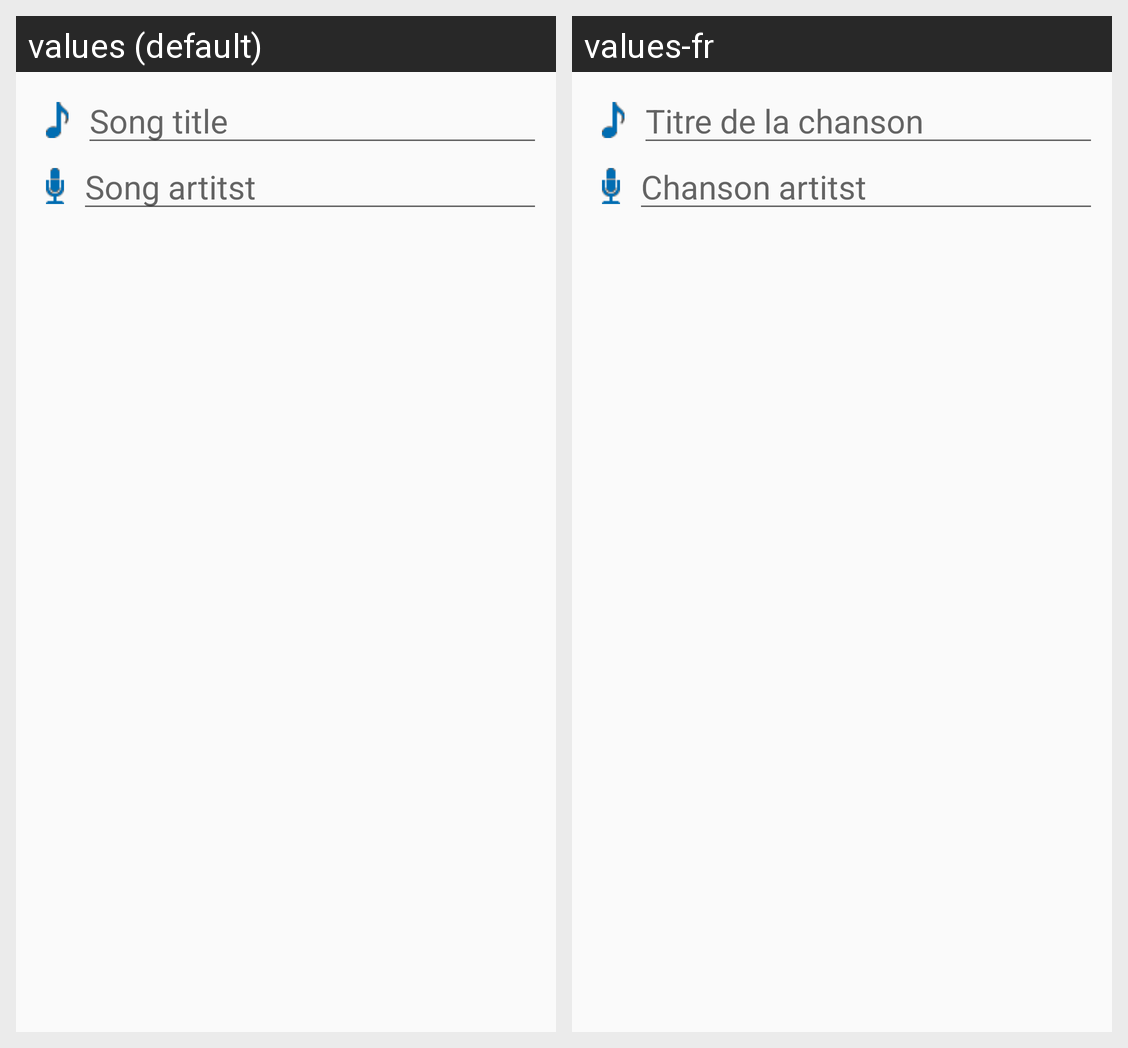

Locale-by-locale string values for the Android screen shown in this grid:
Android screen res/layout/manual_song_query_dialog.xml rendered under 2 locales, left to right: values (default), values-fr. Device: Nexus 5 (rendered at 1080×1920; each locale shown at half size, 540×960, under a caption strip naming it); theme AppTheme.
Strings drawn on this screen, with the default value and each locale's value (text and hints the layout hard-codes, and strings that could not be matched under every locale, appear in the picture but are not listed):

manual_title_hint
  values: Song title
  values-fr: Titre de la chanson

manual_artist_hint
  values: Song artitst
  values-fr: Chanson artitst
